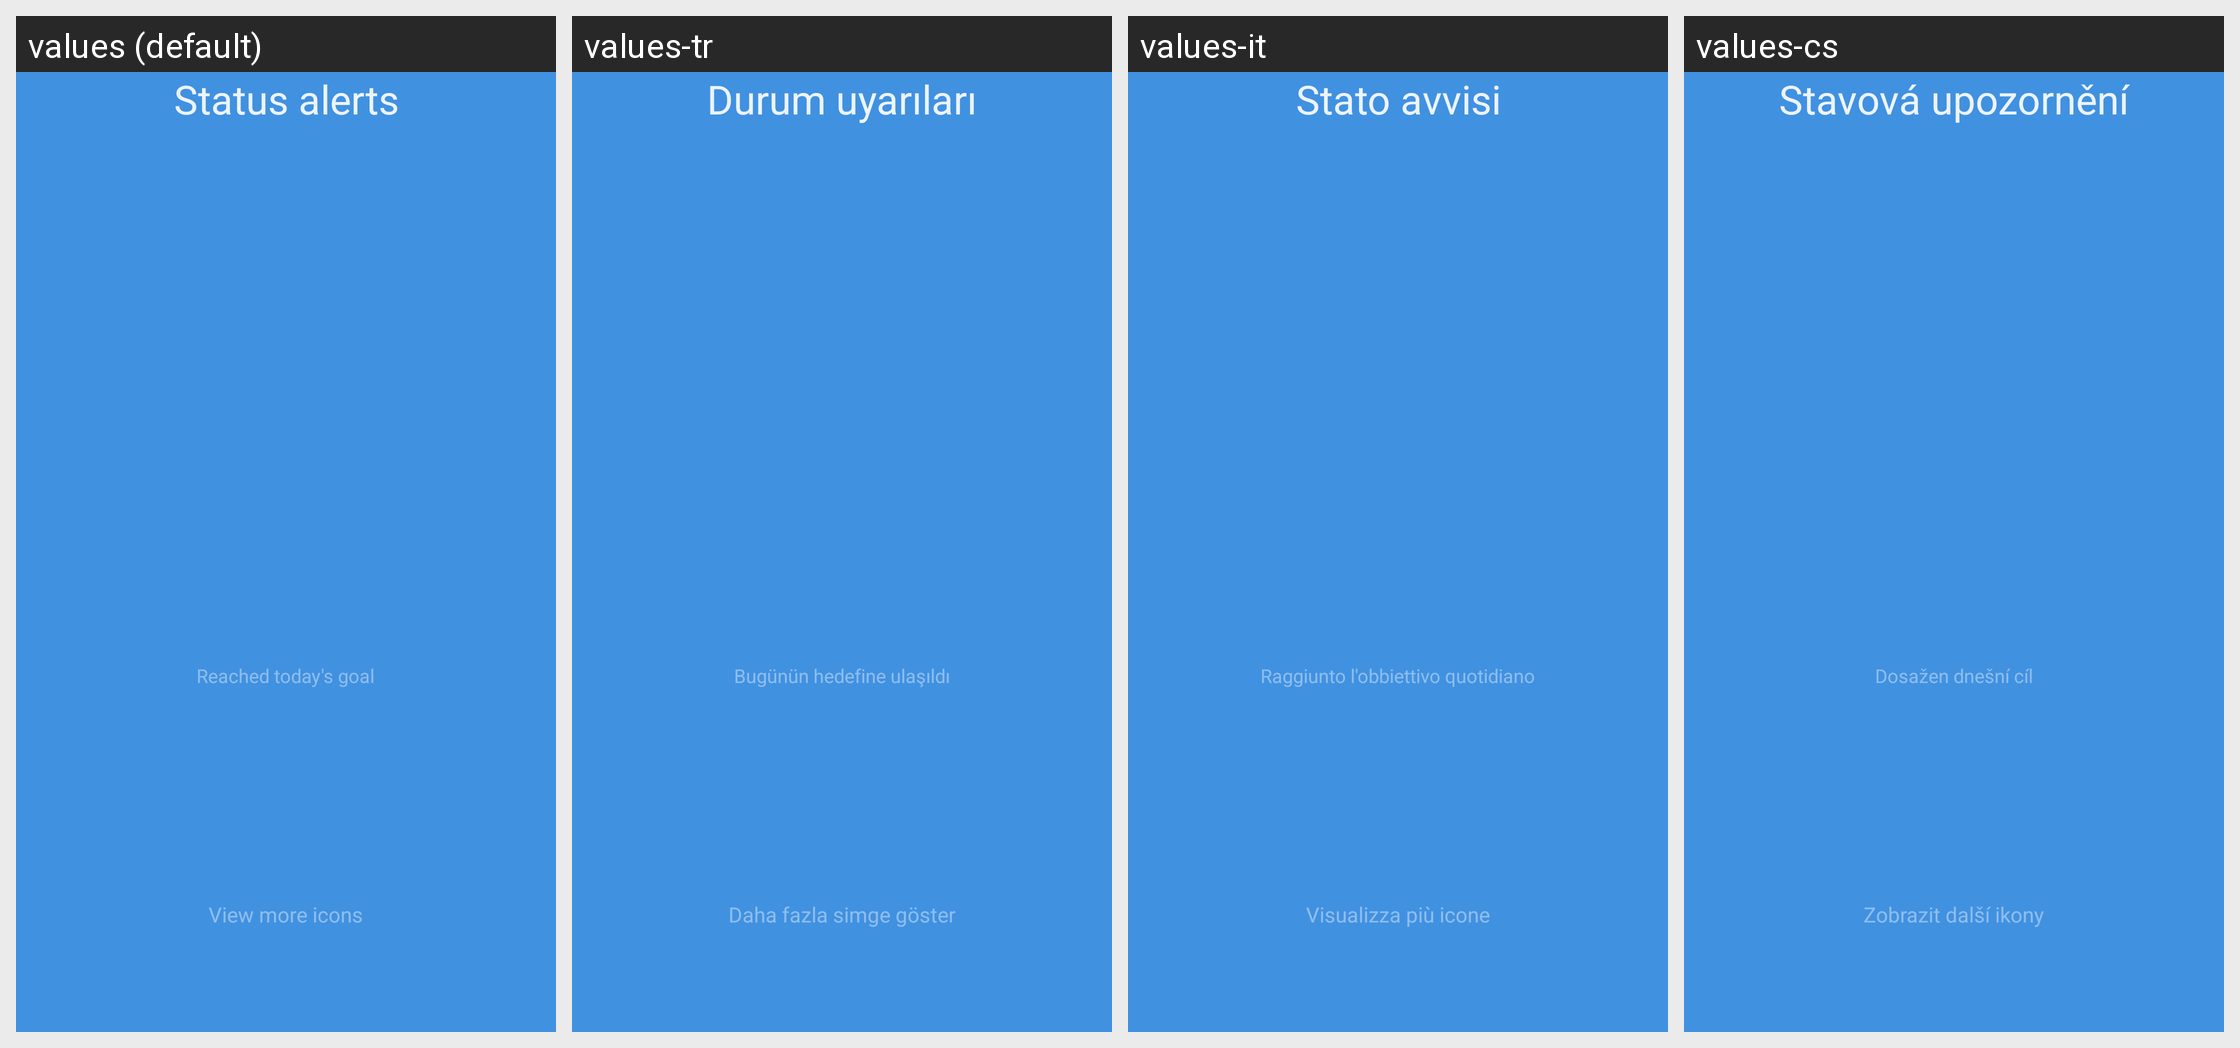

Strings drawn on this Android screen and how each of the app's shown locales translates them:
Android screen res/layout/activity_instruction_miband_page_4.xml rendered under 4 locales, left to right: values (default), values-tr, values-it, values-cs. Device: Nexus 5 (rendered at 1080×1920; each locale shown at half size, 540×960, under a caption strip naming it); theme FullScreenStyle.
Other locales in the repository, not shown: values-af, values-am, values-ar, values-az-rAZ, values-bn, values-ca, values-da, values-de, values-en-rAU, values-en-rGB, values-en-rIN, values-en-rSS, values-es, values-es-rES, values-es-rUS, values-et-rEE, values-eu-rES, values-fa, values-fa-rIR, values-fi, values-fr, values-fr-rCA, values-gl-rES, values-gu, values-gu-rIN, values-ha-rNG, values-hr, values-hu, values-hy-rAM, values-in, values-is-rIS, values-iw, values-iw-rIL, values-ja, values-ka-rGE, values-kk-rKZ, values-km-rKH, values-kn, values-ko, values-ky-rKG, values-lo-rLA, values-lt, values-lv, values-mk-rMK, values-ml, values-mn-rMN, values-mr, values-ms, values-ms-rMY, values-nb, values-ne-rIN, values-ne-rNP, values-nl, values-or-rIN, values-pa, values-pl, values-pt, values-pt-rBR, values-pt-rPT, values-ro, values-si-rLK, values-sk, values-sl, values-sq-rAL, values-sr, values-sv, values-sw, values-ta, values-te, values-tl, values-ur, values-ur-rIN, values-ur-rPK, values-uz-rUZ, values-vi, values-zh-rCN, values-zh-rHK, values-zh-rTW, values-zu.
Strings drawn on this screen, with the default value and each locale's value (text and hints the layout hard-codes, and strings that could not be matched under every locale, appear in the picture but are not listed):

mine_status_notify
  values: Status alerts
  values-tr: Durum uyarıları
  values-it: Stato avvisi
  values-cs: Stavová upozornění

day_step_reach_goal
  values: Reached today's goal
  values-tr: Bugünün hedefine ulaşıldı
  values-it: Raggiunto l'obbiettivo quotidiano
  values-cs: Dosažen dnešní cíl

more_icon_tips
  values: View more icons
  values-tr: Daha fazla simge göster
  values-it: Visualizza più icone
  values-cs: Zobrazit další ikony
